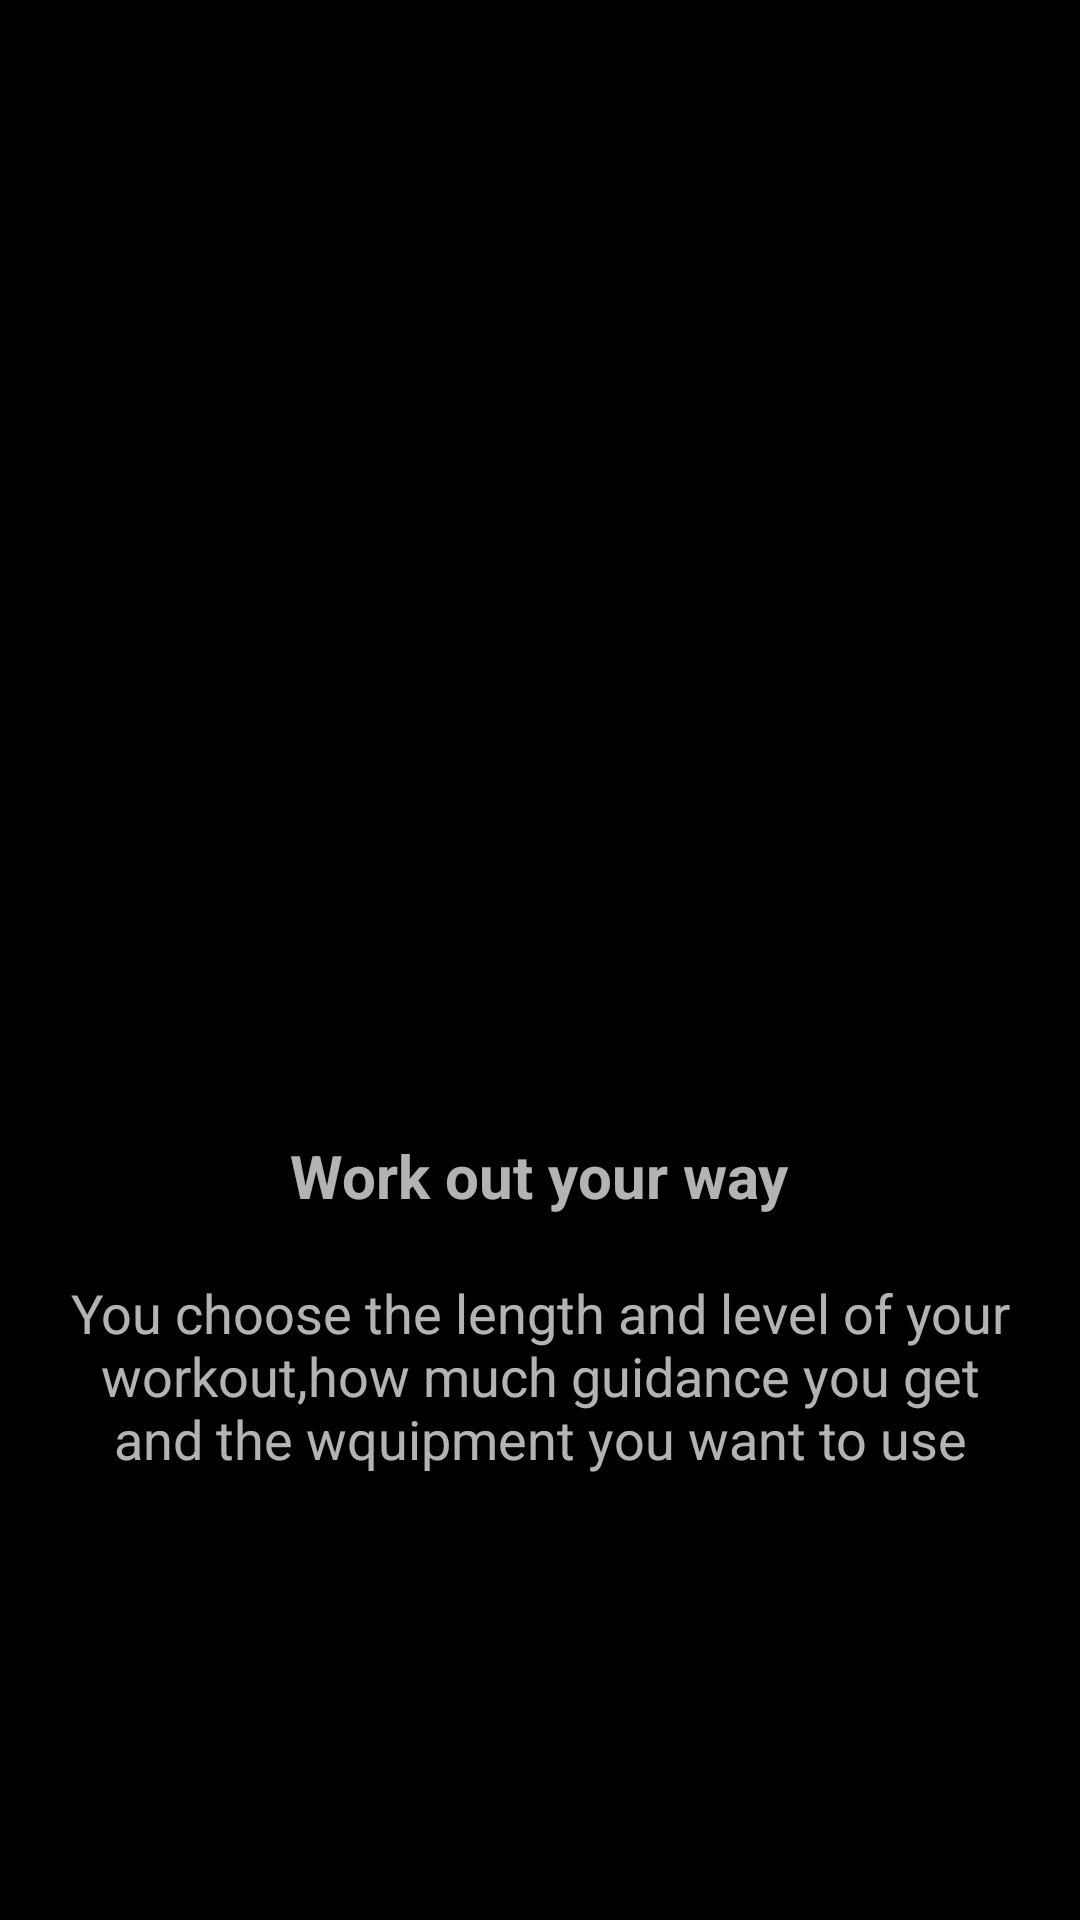

Write the Android layout XML for this screen, with the resource values it uses.
<!-- AndroidManifest.xml: application theme Theme.AppCompat -->
<!-- res/layout/welcome_slide3.xml -->
<?xml version="1.0" encoding="utf-8"?>
<RelativeLayout
    xmlns:android="http://schemas.android.com/apk/res/android"
    android:layout_width="match_parent"
    android:layout_height="match_parent"
    android:background="@color/background_dark">

    <LinearLayout
        android:layout_width="wrap_content"
        android:layout_height="wrap_content"
        android:layout_centerInParent="true"
        android:gravity="center_horizontal"
        android:orientation="vertical"
        >
        <ImageView
            android:layout_width="@dimen/img_width_height"
            android:layout_height="@dimen/img_width_height"
            android:src="@drawable/nike_training_club_ntc"
            />

        <TextView
            android:layout_width="wrap_content"
            android:layout_height="wrap_content"
            android:text="Work out your way"
            android:textSize="20sp"
            android:textStyle="bold"
            android:layout_marginTop="50dp"
            />

        <TextView
            android:layout_width="wrap_content"
            android:layout_height="wrap_content"
            android:text="You choose the length and level of your workout,how much guidance you get and the wquipment you want to use"
            android:textSize="18sp"
            android:layout_margin="20dp"
            android:textAlignment="center"
            />
    </LinearLayout>

</RelativeLayout>
<!-- resources referenced by this layout -->
<resources>
  <color name="background_dark">#000</color>
  <dimen name="img_width_height">200dp</dimen>
</resources>
